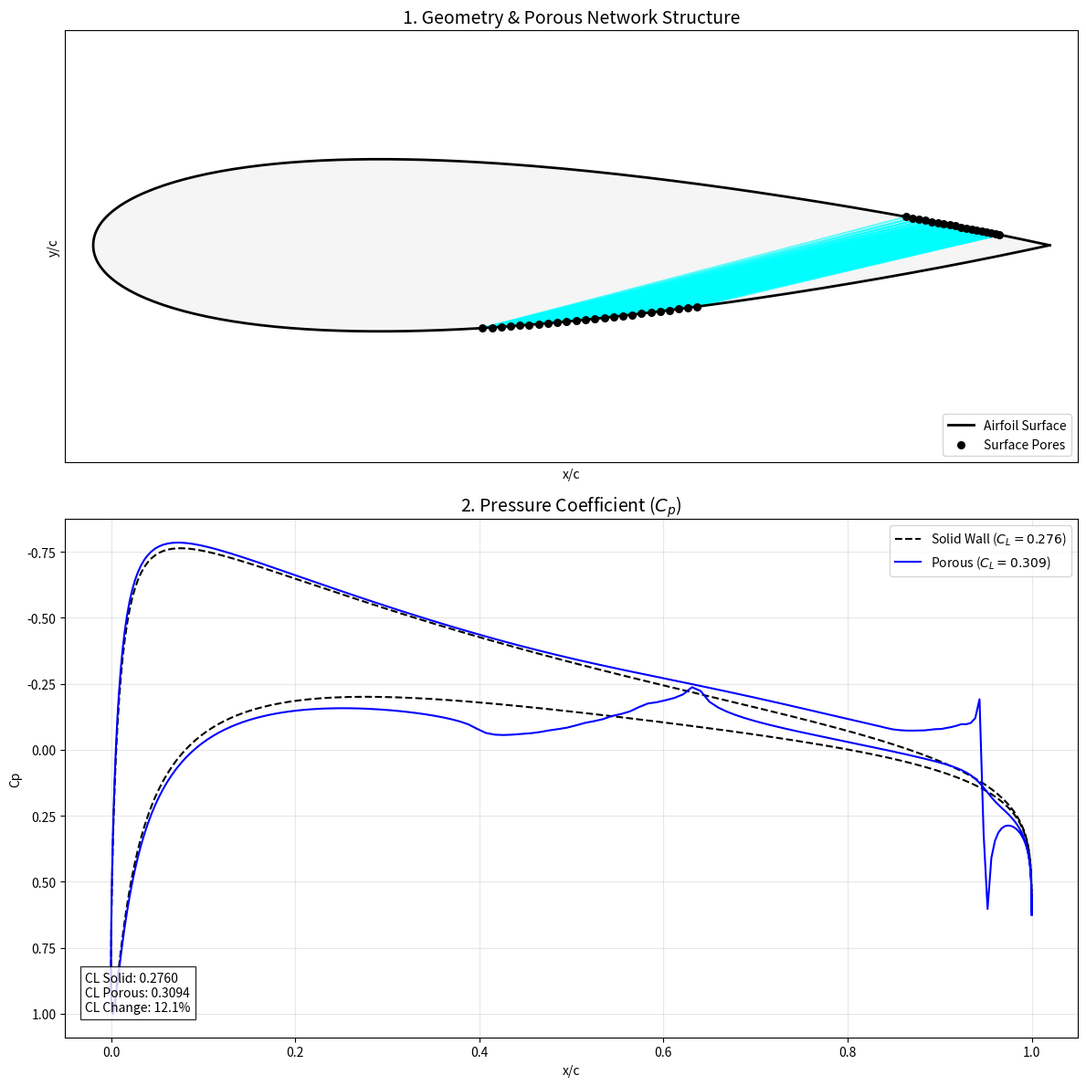
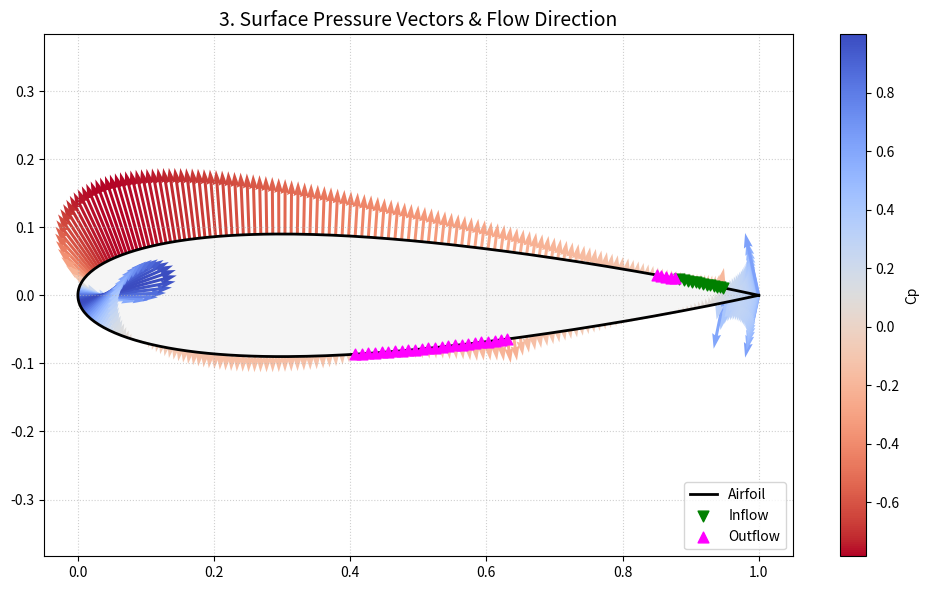
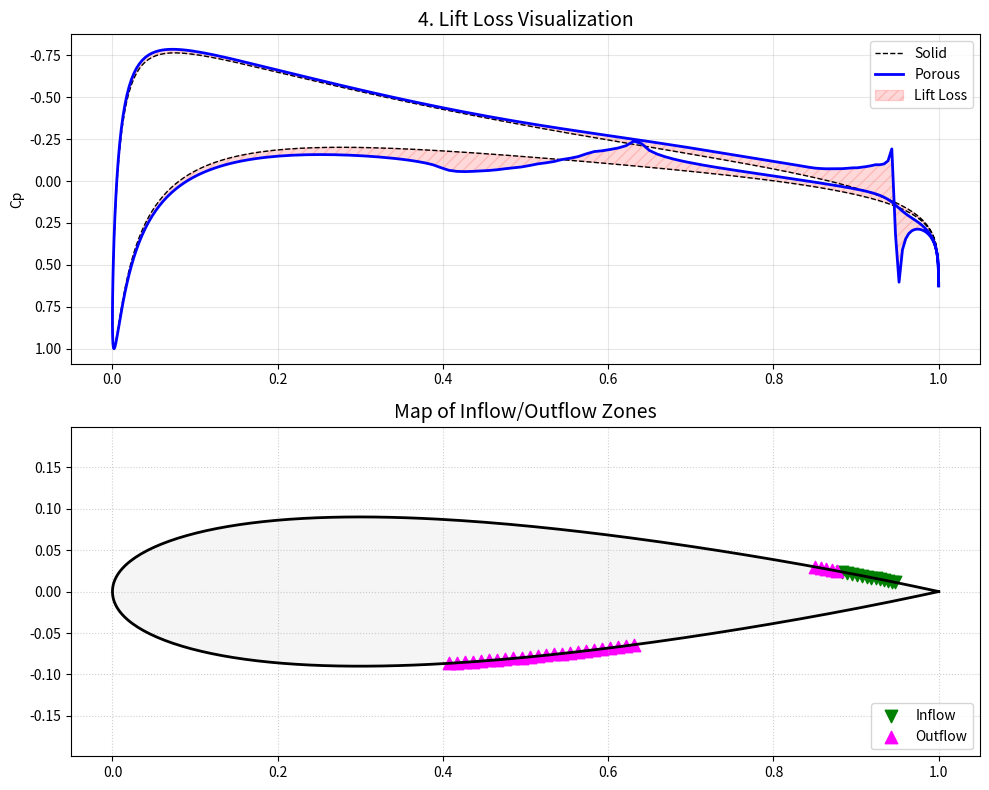
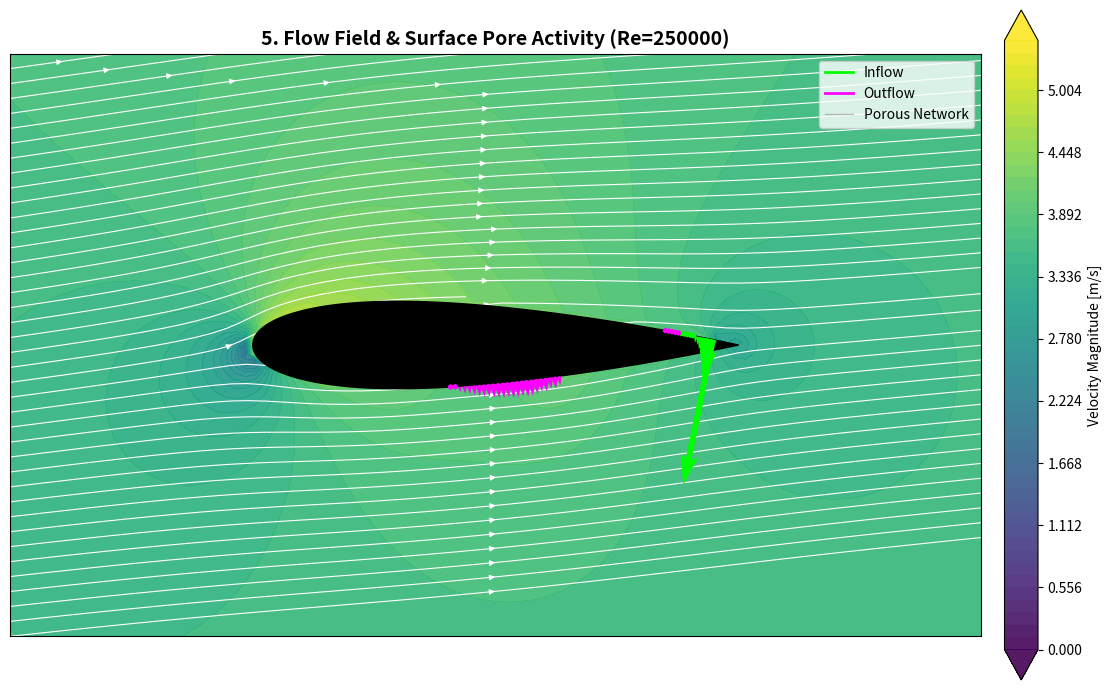

Recreate these plots in Python, in order.
import numpy as np
import networkx as nx
import scipy.sparse as sp
import scipy.sparse.linalg
from scipy.spatial import Delaunay
import matplotlib.pyplot as plt
import matplotlib.gridspec as gridspec
import matplotlib.path as mpath
import warnings
import os

# Suppress runtime warnings
warnings.filterwarnings("ignore")

# ==============================================================================
# 1. CONFIGURATION
# ==============================================================================
# Geometry & Mesh
AIRFOIL_NAME = "0018"
N_PANELS = 320       # Number of panels
N_PORES = 32         # Number of pores on surface

# Porous Region
X_START = 0.01     
X_END = 0.99       
PORE_RADIUS = 2000e-6   # 2mm

# Physics
REYNOLDS_NUM = 250000   
ANGLE_OF_ATTACK = 6.0
RHO = 1.225             
MU = 1.78e-5            
P_INF = 0.0
CHORD = 1.0             

# Velocity (calculated once based on Re)
V_INF = (REYNOLDS_NUM * MU) / (RHO * CHORD)

# Solver
MAX_ITER = 100
RELAXATION = 0.01
CONVERGENCE_TOL = 1e-8

# ==============================================================================
# 2. GEOMETRY GENERATION
# ==============================================================================
def naca4(number, n_panels=160):
    m = int(number[0]) / 100.0
    p = int(number[1]) / 10.0
    t = int(number[2:]) / 100.0

    # Cosine clustering
    beta = np.linspace(0, np.pi, n_panels // 2 + 1)
    x = (1 - np.cos(beta)) / 2

    # Thickness distribution (Modified coeff 0.1036 for closed TE)
    yt = 5 * t * (0.2969 * np.sqrt(x) - 0.1260 * x - 0.3516 * x**2 + 0.2843 * x**3 - 0.1036 * x**4)
    
    # Camber lines (Symmetric 00xx -> yc=0)
    yc = np.zeros_like(x)
    dyc_dx = np.zeros_like(x)

    if m != 0:
        yc[x <= p] = m / p**2 * (2 * p * x[x <= p] - x[x <= p]**2)
        yc[x > p] = m / (1 - p)**2 * ((1 - 2 * p) + 2 * p * x[x > p] - x[x > p]**2)
        dyc_dx[x <= p] = 2 * m / p**2 * (p - x[x <= p])
        dyc_dx[x > p] = 2 * m / (1 - p)**2 * (p - x[x > p])

    theta = np.arctan(dyc_dx)
    xu = x - yt * np.sin(theta)
    yu = yc + yt * np.cos(theta)
    xl = x + yt * np.sin(theta)
    yl = yc - yt * np.cos(theta)

    # Force TE closed
    xu[-1] = 1.0; yu[-1] = 0.0
    xl[-1] = 1.0; yl[-1] = 0.0

    # Concatenate: Trailing (Top) -> Leading -> Trailing (Bottom)
    X = np.concatenate((xu[::-1], xl[1:]))
    Y = np.concatenate((yu[::-1], yl[1:]))

    return X, Y

# ==============================================================================
# 3. AERODYNAMIC SOLVER (Panel Method)
# ==============================================================================
class PanelMethod:
    def __init__(self, X, Y, alpha_deg):
        self.X, self.Y = X, Y
        self.alpha = np.radians(alpha_deg)
        self.N = len(X) - 1

        # Panel Geometry
        self.XC = (X[:-1] + X[1:]) / 2
        self.YC = (Y[:-1] + Y[1:]) / 2
        self.dx = X[1:] - X[:-1]
        self.dy = Y[1:] - Y[:-1]
        self.L = np.sqrt(self.dx**2 + self.dy**2)

        # Normals and Tangents
        self.nx, self.ny = self.dy / self.L, -self.dx / self.L
        self.tx, self.ty = self.dx / self.L, self.dy / self.L

        self._build_influence_matrices()
        self.q = np.zeros(self.N)
        self.gamma = 0.0

    def _build_influence_matrices(self):
        self.Is_n = np.zeros((self.N, self.N))
        self.Iv_n = np.zeros((self.N, self.N))
        self.Is_t = np.zeros((self.N, self.N))
        self.Iv_t = np.zeros((self.N, self.N))

        for i in range(self.N):
            for j in range(self.N):
                if i == j:
                    self.Is_n[i, j] = 0.5 * np.pi
                    self.Is_t[i, j] = 0.0
                    self.Iv_n[i, j] = 0.0
                    self.Iv_t[i, j] = 0.5 * np.pi
                    continue

                dx = self.XC[i] - self.X[j]
                dy = self.YC[i] - self.Y[j]
                x_local =  dx * self.tx[j] + dy * self.ty[j]
                y_local = -dx * self.ty[j] + dy * self.tx[j]

                r1_sq = x_local**2 + y_local**2
                r2_sq = (x_local - self.L[j])**2 + y_local**2
                
                theta1 = np.arctan2(y_local, x_local)
                theta2 = np.arctan2(y_local, x_local - self.L[j])
                dtheta = theta2 - theta1

                if dtheta > np.pi: dtheta -= 2*np.pi
                elif dtheta < -np.pi: dtheta += 2*np.pi

                us_loc = -0.5 / np.pi * np.log(r2_sq / (r1_sq + 1e-12))
                vs_loc =  1.0 / np.pi * dtheta
                uv_loc, vv_loc = -vs_loc, us_loc

                us_glob = us_loc * self.tx[j] - vs_loc * self.ty[j]
                vs_glob = us_loc * self.ty[j] + vs_loc * self.tx[j]
                uv_glob = uv_loc * self.tx[j] - vv_loc * self.ty[j]
                vv_glob = uv_loc * self.ty[j] + vv_loc * self.tx[j]

                self.Is_n[i, j] = us_glob * self.nx[i] + vs_glob * self.ny[i]
                self.Is_t[i, j] = us_glob * self.tx[i] + vs_glob * self.ty[i]
                self.Iv_n[i, j] = uv_glob * self.nx[i] + vv_glob * self.ny[i]
                self.Iv_t[i, j] = uv_glob * self.tx[i] + vv_glob * self.ty[i]

    def solve(self, V_leakage=None):
        if V_leakage is None: V_leakage = np.zeros(self.N)
        
        Vinf_x = V_INF * np.cos(self.alpha)
        Vinf_y = V_INF * np.sin(self.alpha)
        Vinf_n = Vinf_x * self.nx + Vinf_y * self.ny
        Vinf_t = Vinf_x * self.tx + Vinf_y * self.ty

        A = np.zeros((self.N + 1, self.N + 1))
        b = np.zeros(self.N + 1)

        # Flow Tangency
        A[:self.N, :self.N] = self.Is_n
        A[:self.N, self.N] = np.sum(self.Iv_n, axis=1) 
        b[:self.N] = V_leakage - Vinf_n

        # Kutta Condition
        A[self.N, :self.N] = self.Is_t[0, :] + self.Is_t[self.N-1, :]
        A[self.N, self.N] = np.sum(self.Iv_t[0, :] + self.Iv_t[self.N-1, :])
        b[self.N] = -(Vinf_t[0] + Vinf_t[self.N-1])

        try:
            x = np.linalg.solve(A, b)
        except np.linalg.LinAlgError:
            return np.zeros(self.N)

        self.q = x[:self.N]
        self.gamma = x[self.N]
        
        Vt = Vinf_t + np.dot(self.Is_t, self.q) + self.gamma * np.sum(self.Iv_t, axis=1)
        Cp = 1.0 - (Vt / V_INF)**2
        return Cp

    def compute_velocity_field(self, X_grid, Y_grid):
        u = np.zeros_like(X_grid)
        v = np.zeros_like(Y_grid)
        u += V_INF * np.cos(self.alpha)
        v += V_INF * np.sin(self.alpha)

        for j in range(self.N):
            dx = X_grid - self.X[j]
            dy = Y_grid - self.Y[j]
            x_loc =  dx * self.tx[j] + dy * self.ty[j]
            y_loc = -dx * self.ty[j] + dy * self.tx[j]
            
            r1_sq = x_loc**2 + y_loc**2
            r2_sq = (x_loc - self.L[j])**2 + y_loc**2
            
            theta1 = np.arctan2(y_loc, x_loc)
            theta2 = np.arctan2(y_loc, x_loc - self.L[j])
            dtheta = theta2 - theta1
            dtheta = (dtheta + np.pi) % (2 * np.pi) - np.pi
            
            us_loc = -0.5 / np.pi * np.log(r2_sq / (r1_sq + 1e-12))
            vs_loc =  1.0 / np.pi * dtheta
            uv_loc, vv_loc = -vs_loc, us_loc
            
            u_ind = (us_loc * self.q[j] + uv_loc * self.gamma) * self.tx[j] - \
                    (vs_loc * self.q[j] + vv_loc * self.gamma) * self.ty[j]
            v_ind = (us_loc * self.q[j] + uv_loc * self.gamma) * self.ty[j] + \
                    (vs_loc * self.q[j] + vv_loc * self.gamma) * self.tx[j]
            u += u_ind
            v += v_ind
        return u, v

# ==============================================================================
# 4. STRUCTURED POROUS MESH GENERATION
# ==============================================================================
def generate_tangential_mesh(xc, yc, tx, ty, pore_radius, mu):
    """
    Generates a High-Efficiency network connecting Mid-Chord Pressure side
    to Aft-Chord Suction side using Tangential Injection logic.
    """
    G = nx.Graph()
    porous_indices = []
    
    # --- 1. Define Zones (The "Smart" Selection) ---
    # Inlet: Bottom surface (Pressure), Mid-Chord
    inlet_candidates = []
    for i in range(len(xc)):
        # Check if on Bottom (yc < 0) and within 40-70% Chord
        if yc[i] < 0 and 0.40 <= xc[i] <= 0.70:
            inlet_candidates.append(i)

    # Outlet: Top surface (Suction), Aft-Chord
    outlet_candidates = []
    for i in range(len(xc)):
        # Check if on Top (yc > 0) and within 75-95% Chord
        if yc[i] > 0 and 0.75 <= xc[i] <= 0.95:
            outlet_candidates.append(i)

    # Consolidate active indices for the solver
    porous_indices = list(set(inlet_candidates + outlet_candidates))
    
    # Add nodes to Graph
    for idx in porous_indices:
        G.add_node(idx, pos=(xc[idx], yc[idx]), type='boundary', panel_idx=idx)

    # --- 2. Vector-Based Connection Logic ---
    # We brute-force check every Inlet-Outlet pair and filter by angle.
    
    connections_made = 0
    
    for i in inlet_candidates:
        p_in = np.array([xc[i], yc[i]])
        
        for j in outlet_candidates:
            p_out = np.array([xc[j], yc[j]])
            
            # Vector of the pore (Internal Flow Direction)
            vec_pore = p_out - p_in
            len_pore = np.linalg.norm(vec_pore)
            dir_pore = vec_pore / len_pore
            
            # Vector of the surface flow at outlet (External Flow Direction)
            # Note: In panel methods, 'tx, ty' usually point CW. 
            # On top surface, CW is Trailing->Leading (Backwards).
            # So the flow direction is -tx, -ty.
            vec_surf = np.array([-tx[j], -ty[j]]) 
            
            # Calculate Alignment (Dot Product)
            # cos(theta) = dot(a, b)
            dot_prod = np.dot(dir_pore, vec_surf)
            
            # Clamp for numerical safety
            dot_prod = max(min(dot_prod, 1.0), -1.0)
            angle_deg = np.degrees(np.arccos(dot_prod))
            
            # --- 3. The Filter (The "Smooth Merge" Check) ---
            # We strictly enforce shallow angles (Tangential Injection).
            # We also ensure the pore isn't absurdly long (optional check).
            if angle_deg < 25.0: 
                # Calculate Conductance (Hagen-Poiseuille)
                cond = (np.pi * pore_radius**4) / (8 * mu * len_pore)
                
                G.add_edge(i, j, length=len_pore, cond=cond, type='standard')
                connections_made += 1

    # Remove isolated nodes (panels selected in zones but found no valid partner)
    isolates = list(nx.isolates(G))
    G.remove_nodes_from(isolates)
    
    # Update porous_indices to only include connected nodes
    final_indices = [n for n in G.nodes()]
    
    print(f"   -> Tangential Logic: Created {connections_made} connections.")
    
    return G, final_indices

# ==============================================================================
# 5. INTERNAL FLOW SOLVER
# ==============================================================================
def solve_internal_flow(G, P_boundary):
    nodes = list(G.nodes())
    n = len(nodes)
    node_map = {node: i for i, node in enumerate(nodes)}

    A = sp.lil_matrix((n, n))
    b = np.zeros(n)

    boundary_nodes = [n for n in G.nodes() if G.nodes[n]['type'] == 'boundary']

    for node in nodes:
        idx = node_map[node]
        if node in boundary_nodes:
            pid = G.nodes[node]['panel_idx']
            if pid in P_boundary:
                A[idx, idx] = 1.0
                b[idx] = P_boundary[pid]
            else:
                A[idx, idx] = 1.0
                b[idx] = 0.0
        else:
            sigma_cond = 0.0
            for nbr in G.neighbors(node):
                c = G[node][nbr]['cond']
                nbr_idx = node_map[nbr]
                A[idx, nbr_idx] = -c
                sigma_cond += c
            A[idx, idx] = sigma_cond

    try:
        P_nodes = scipy.sparse.linalg.spsolve(A.tocsr(), b)
    except:
        return {}, np.zeros(n)

    velocities = {}
    Pore_Area = np.pi * PORE_RADIUS**2

    for node in boundary_nodes:
        pid = G.nodes[node]['panel_idx']
        idx = node_map[node]
        Q_net = 0
        for nbr in G.neighbors(node):
            c = G[node][nbr]['cond']
            nbr_idx = node_map[nbr]
            Q_net += c * (P_nodes[idx] - P_nodes[nbr_idx])
        velocities[pid] = -Q_net / Pore_Area

    return velocities, P_nodes

def plot_results(aero, Cp, Cp_solid, V_leakage, CL, CL_solid, CD, CD_solid, G, output_dir="porous_airfoil_results"):
    
    if not os.path.exists(output_dir):
        os.makedirs(output_dir)
        print(f"-> Created output directory: {output_dir}")
    else:
        print(f"-> Saving images to existing directory: {output_dir}")

    # ==========================================================================
    # SAVE RESULTS TO CSV
    # ==========================================================================
    csv_path = os.path.join(output_dir, 'simulation_data.csv')
    print(f"-> Exporting numerical data to: {csv_path}")
    
    try:
        with open(csv_path, 'w') as f:
            # 1. Write Global Aerodynamic Coefficients
            f.write("--- GLOBAL RESULTS ---\n")
            f.write("Metric,Solid_Baseline,Porous_Result,Change_Percent\n")
            
            cl_change = ((CL - CL_solid) / (abs(CL_solid) + 1e-9)) * 100
            cd_change = ((CD - CD_solid) / (abs(CD_solid) + 1e-9)) * 100
            
            f.write(f"CL (Lift Coeff),{CL_solid:.6f},{CL:.6f},{cl_change:.2f}%\n")
            f.write(f"CD (Drag Coeff),{CD_solid:.6f},{CD:.6f},{cd_change:.2f}%\n")
            f.write("\n") # Empty line for separation
            
            # 2. Write Detailed Panel Distribution Data
            f.write("--- PANEL DISTRIBUTION DATA ---\n")
            # Header
            f.write("Panel_ID,XC,YC,Nx,Ny,Panel_Length,Cp_Solid,Cp_Porous,Cp_Difference,V_leakage\n")
            
            # Data Rows
            for i in range(aero.N):
                cp_diff = Cp[i] - Cp_solid[i]
                line = (f"{i},"
                        f"{aero.XC[i]:.6f},{aero.YC[i]:.6f},"
                        f"{aero.nx[i]:.6f},{aero.ny[i]:.6f},"
                        f"{aero.L[i]:.6f},"
                        f"{Cp_solid[i]:.6f},{Cp[i]:.6f},"
                        f"{cp_diff:.6f},{V_leakage[i]:.6f}\n")
                f.write(line)
                
    except IOError as e:
        print(f"Error saving CSV file: {e}")

    # ==========================================================================
    # PLOTTING LOGIC
    # ==========================================================================

    # --- FIGURE 1: Original Geometry & Network ---
    fig1 = plt.figure(figsize=(12, 12))
    gs1 = gridspec.GridSpec(2, 1, height_ratios=[1, 1.2])

    ax1 = fig1.add_subplot(gs1[0])
    ax1.plot(aero.X, aero.Y, 'k-', linewidth=2, label="Airfoil Surface")
    ax1.fill(aero.X, aero.Y, 'whitesmoke')

    pos = nx.get_node_attributes(G, 'pos')
    std_edges = [(u, v) for u, v, d in G.edges(data=True) if d.get('type') == 'standard']
    rescue_edges = [(u, v) for u, v, d in G.edges(data=True) if d.get('type') == 'rescue']
    nx.draw_networkx_edges(G, pos, ax=ax1, edgelist=std_edges, edge_color='cyan', alpha=0.6, width=1.5)
    nx.draw_networkx_edges(G, pos, ax=ax1, edgelist=rescue_edges, edge_color='blue', alpha=0.8, width=1.5, style=':')

    boundary_nodes = [n for n in G.nodes() if G.nodes[n]['type'] == 'boundary']
    internal_nodes = [n for n in G.nodes() if G.nodes[n]['type'] == 'internal']
    nx.draw_networkx_nodes(G, pos, nodelist=boundary_nodes, ax=ax1, node_size=30, node_color='black', label='Surface Pores')
    nx.draw_networkx_nodes(G, pos, nodelist=internal_nodes, ax=ax1, node_size=60, node_color='orange', edgecolors='black', label='Internal Nodes')

    ax1.set_title("1. Geometry & Porous Network Structure", fontsize=14)
    ax1.set_xlabel("x/c"); ax1.set_ylabel("y/c"); ax1.axis('equal'); ax1.legend(loc='lower right')

    # Subplot 2: Cp
    ax2 = fig1.add_subplot(gs1[1])
    ax2.plot(aero.XC, Cp_solid, 'k--', label=f'Solid Wall ($C_L = {CL_solid:.3f}$)')
    ax2.plot(aero.XC, Cp, 'b-', label=f'Porous ($C_L = {CL:.3f}$)')
    ax2.invert_yaxis()
    ax2.set_title("2. Pressure Coefficient ($C_p$)", fontsize=14)
    ax2.set_xlabel("x/c"); ax2.set_ylabel("Cp"); ax2.legend(); ax2.grid(True, alpha=0.3)
    
    txt = f"CL Solid: {CL_solid:.4f}\nCL Porous: {CL:.4f}\nCL Change: {((CL-CL_solid)/(abs(CL_solid)+1e-9))*100:.1f}%"
    ax2.text(0.02, 0.05, txt, transform=ax2.transAxes, bbox=dict(facecolor='white', alpha=0.8))

    plt.tight_layout()
    fig1.savefig(os.path.join(output_dir, '01_Geometry_and_Cp.png'), dpi=300, bbox_inches='tight')

    # --- FIGURE 3: Pressure Vectors ---
    fig3 = plt.figure(figsize=(10, 6))
    ax5 = fig3.add_subplot(111)
    
    ax5.plot(aero.X, aero.Y, 'k-', linewidth=2, label='Airfoil')
    ax5.fill(aero.X, aero.Y, 'whitesmoke')
    
    U_p = -Cp * aero.nx * 0.15
    V_p = -Cp * aero.ny * 0.15
    q = ax5.quiver(aero.XC, aero.YC, U_p, V_p, Cp, cmap='coolwarm_r', scale=1, scale_units='xy', width=0.004)
    plt.colorbar(q, ax=ax5, label='Cp')
    
    suction_idx = [i for i in range(aero.N) if V_leakage[i] < -1e-4]
    blowing_idx = [i for i in range(aero.N) if V_leakage[i] > 1e-4]
    
    if suction_idx:
        ax5.scatter(aero.XC[suction_idx], aero.YC[suction_idx], color='green', marker='v', s=60, zorder=5, label='Inflow')
    if blowing_idx:
        ax5.scatter(aero.XC[blowing_idx], aero.YC[blowing_idx], color='magenta', marker='^', s=60, zorder=5, label='Outflow')

    ax5.set_title("3. Surface Pressure Vectors & Flow Direction", fontsize=14)
    ax5.axis('equal'); ax5.grid(True, linestyle=':', alpha=0.6); ax5.legend(loc='lower right')
    plt.tight_layout()
    fig3.savefig(os.path.join(output_dir, '03_Pressure_Vectors.png'), dpi=300, bbox_inches='tight')

    # --- FIGURE 4: Lift Loss & Flow Map (UPDATED: Removed Breathing Profile) ---
    fig4 = plt.figure(figsize=(10, 8)) # Reduced height slightly
    gs4 = gridspec.GridSpec(2, 1, height_ratios=[1, 1])
    
    # Lift Loss Visualization
    ax6 = fig4.add_subplot(gs4[0])
    ax6.plot(aero.XC, Cp_solid, 'k--', linewidth=1, label='Solid')
    ax6.plot(aero.XC, Cp, 'b-', linewidth=2, label='Porous')
    ax6.fill_between(aero.XC, Cp_solid, Cp, color='red', alpha=0.15, hatch='///', label='Lift Loss')
    ax6.invert_yaxis()
    ax6.set_title("4. Lift Loss Visualization", fontsize=14)
    ax6.set_ylabel("Cp"); ax6.legend(); ax6.grid(True, alpha=0.3)

    # Map of Inflow/Outflow Zones
    ax7 = fig4.add_subplot(gs4[1])
    ax7.plot(aero.X, aero.Y, 'k-', linewidth=2)
    ax7.fill(aero.X, aero.Y, 'whitesmoke')
    if suction_idx:
        ax7.scatter(aero.XC[suction_idx], aero.YC[suction_idx], color='green', marker='v', s=80, label='Inflow')
    if blowing_idx:
        ax7.scatter(aero.XC[blowing_idx], aero.YC[blowing_idx], color='magenta', marker='^', s=80, label='Outflow')
    ax7.set_title("Map of Inflow/Outflow Zones", fontsize=14)
    ax7.axis('equal'); ax7.grid(True, linestyle=':', alpha=0.6); ax7.legend(loc='lower right')
    
    plt.tight_layout()
    fig4.savefig(os.path.join(output_dir, '04_Lift_Loss_Map.png'), dpi=300, bbox_inches='tight')

    # --- FIGURE 5: Simplified Flow Visualization ---
    print("-> Calculating Streamlines for visualization...")
    
    # Setup Globals safely
    v_inf_local = globals().get('V_INF', 1.0)
    reynolds_local = globals().get('REYNOLDS_NUM', 100000)

    # External Flow Field
    x_min, x_max = -0.5, 1.5; y_min, y_max = -0.6, 0.6
    Xg, Yg = np.meshgrid(np.linspace(x_min, x_max, 100), np.linspace(y_min, y_max, 100))
    Ug, Vg = aero.compute_velocity_field(Xg, Yg)
    vel_mag = np.sqrt(Ug**2 + Vg**2)

    fig5 = plt.figure(figsize=(12, 7))
    ax9 = fig5.add_subplot(111)
    
    # Background Contour
    levels = np.linspace(0, 1.5*v_inf_local, 50)
    cf = ax9.contourf(Xg, Yg, vel_mag, levels=levels, cmap='viridis', extend='both', alpha=0.9)
    plt.colorbar(cf, ax=ax9, label='Velocity Magnitude [m/s]', pad=0.02)
    
    # Streamlines
    seed_points = np.column_stack((np.ones(40) * x_min, np.linspace(y_min, y_max, 40)))
    ax9.streamplot(Xg, Yg, Ug, Vg, color='white', linewidth=0.8, arrowsize=0.8, density=2, start_points=seed_points)
    
    # Airfoil Geometry (Black fill)
    ax9.fill(aero.X, aero.Y, color='black', zorder=3)

    # Internal Network Structure (Faint lines for context)
    pos = nx.get_node_attributes(G, 'pos')
    nx.draw_networkx_edges(G, pos, ax=ax9, edge_color='gray', alpha=0.3, width=0.8)

    # Highlight Inflow/Outflow
    suction_mask = V_leakage < -1e-4
    blowing_mask = V_leakage > 1e-4
    scale_arrow = 0.08
    
    if np.any(suction_mask):
        ax9.quiver(aero.XC[suction_mask], aero.YC[suction_mask], 
                   aero.nx[suction_mask]*V_leakage[suction_mask]*scale_arrow, 
                   aero.ny[suction_mask]*V_leakage[suction_mask]*scale_arrow, 
                   color='lime', scale=1, scale_units='xy', width=0.006, zorder=6, label='Inflow (Suction)')
                   
    if np.any(blowing_mask):
        ax9.quiver(aero.XC[blowing_mask], aero.YC[blowing_mask], 
                   aero.nx[blowing_mask]*V_leakage[blowing_mask]*scale_arrow, 
                   aero.ny[blowing_mask]*V_leakage[blowing_mask]*scale_arrow, 
                   color='magenta', scale=1, scale_units='xy', width=0.006, zorder=6, label='Outflow (Blowing)')

    ax9.set_title(f"5. Flow Field & Surface Pore Activity (Re={int(reynolds_local)})", fontsize=14, weight='bold')
    ax9.set_xlim(x_min, x_max); ax9.set_ylim(y_min, y_max); ax9.set_aspect('equal')
    
    # Legend
    from matplotlib.lines import Line2D
    custom_lines = [Line2D([0], [0], color='lime', lw=2),
                    Line2D([0], [0], color='magenta', lw=2),
                    Line2D([0], [0], color='gray', lw=1, alpha=0.5)]
    ax9.legend(custom_lines, ['Inflow', 'Outflow', 'Porous Network'], loc='upper right')

    plt.tight_layout()
    fig5.savefig(os.path.join(output_dir, '05_Flow_Field.png'), dpi=300, bbox_inches='tight')

    plt.show()
    print(f"-> All figures and data saved to: {os.path.abspath(output_dir)}")

# ==============================================================================
# 7. MAIN LOOP
# ==============================================================================
def run_simulation():
    print(f"--- SIMULATION START: NACA {AIRFOIL_NAME} @ {ANGLE_OF_ATTACK} deg ---")
    print(f"--- Re={REYNOLDS_NUM}, V_inf={V_INF:.2f} m/s ---")

    X, Y = naca4(AIRFOIL_NAME, n_panels=N_PANELS)
    aero = PanelMethod(X, Y, ANGLE_OF_ATTACK)

    print("-> Solving Baseline (Solid)...")
    Cp_solid = aero.solve(np.zeros(aero.N))

    # [Force Calculation Code Omitted for Brevity - keep your existing lines here]
    fx_elem = -Cp_solid * aero.nx * aero.L
    fy_elem = -Cp_solid * aero.ny * aero.L
    Fx_solid = np.sum(fx_elem)
    Fy_solid = np.sum(fy_elem)
    CL_solid = Fy_solid * np.cos(aero.alpha) - Fx_solid * np.sin(aero.alpha)
    CD_solid = Fx_solid * np.cos(aero.alpha) + Fy_solid * np.sin(aero.alpha)
    print(f"   Baseline CL: {CL_solid:.4f}")

    # --- MODIFIED SECTION START ---
    print("-> Generating High-Efficiency Tangential Mesh...")
    
    # CALL THE NEW FUNCTION HERE
    # We pass tx, ty to calculate injection angles
    G, porous_pids = generate_tangential_mesh(
        aero.XC, aero.YC, aero.tx, aero.ty, 
        PORE_RADIUS, MU
    )
    
    print(f"   Generated network with {len(G.nodes())} nodes.")
    # --- MODIFIED SECTION END ---

    # [Solver Loop - keep your existing lines here]
    V_leakage = np.zeros(aero.N)
    for i in range(MAX_ITER):
        Cp = aero.solve(V_leakage)
        q_inf = 0.5 * RHO * V_INF**2
        P_ext = P_INF + q_inf * Cp
        P_map = {pid: P_ext[pid] for pid in porous_pids}
        V_calculated, _ = solve_internal_flow(G, P_map)

        max_diff = 0.0
        V_new = V_leakage.copy()
        for pid, v_calc in V_calculated.items():
            v_relaxed = RELAXATION * v_calc + (1 - RELAXATION) * V_leakage[pid]
            # Tweak: Increase limiter slightly for tangential jets
            v_relaxed = max(min(v_relaxed, 80.0), -80.0) 
            diff = abs(v_relaxed - V_leakage[pid])
            if diff > max_diff: max_diff = diff
            V_new[pid] = v_relaxed
        V_leakage = V_new

        if max_diff < CONVERGENCE_TOL and i > 5:
            print(f"-> Converged at Iter {i}")
            break
        elif i % 10 == 0:
             print(f"   Iter {i}: Max Resid = {max_diff:.6f}")

    # [Final Calculation Code - keep your existing lines here]
    fx_elem = -Cp * aero.nx * aero.L
    fy_elem = -Cp * aero.ny * aero.L
    Fx_porous = np.sum(fx_elem)
    Fy_porous = np.sum(fy_elem)
    CL = Fy_porous * np.cos(aero.alpha) - Fx_porous * np.sin(aero.alpha)
    CD = Fx_porous * np.cos(aero.alpha) + Fy_porous * np.sin(aero.alpha)

    print(f"-> Final Results: Solid CL={CL_solid:.4f}, Porous CL={CL:.4f}")
    plot_results(aero, Cp, Cp_solid, V_leakage, CL, CL_solid, CD, CD_solid, G)

if __name__ == "__main__":
    run_simulation()
